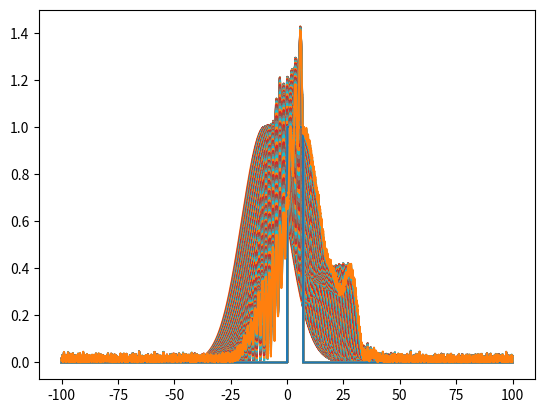

The script that saved this image:
import numpy as np
import matplotlib.pyplot as plt


# =============================================================================
# Problem 1(a) - Exact Solution
# =============================================================================

#V0 = 1
#
#e = np.linspace(0, 2, 1000)
#
#T = np.zeros(1000)
#
#for i in range(e.size):
#    if (e[i] > V0):
#        T[i] = (1 + V0**2/(4*e[i]*(e[i]-V0))*(np.sin(10*np.sqrt(e[i]-V0)))**2)**(-1)
#    else:
#        T[i] = (1 + V0**2/(4*e[i]*(V0-e[i]))*(np.sinh(10*np.sqrt(V0-e[i])))**2)**(-1)
#
#plt.plot(e,T)
#plt.tick_params(direction = 'in', right = True, top = True)
#plt.xlabel('$E$ (eV)')
#plt.ylabel('$T$')
#plt.title('Problem 1(a) - Exact transmission probability T against E (eV)')

#Test 2

#hbar = 1
#m = 1
#e = np.linspace(0, 2, 1000, dtype = "complex")
#p1 = np.sqrt(2*m*e)
#p2 = np.sqrt(2*m*(e-V0))
#a = np.sqrt(100*hbar**2/2/m)
#T = (1+((p1**2-p2**2)/(2*p1*p2))**2 * np.sin(a*p2/hbar)**2)**(-1)
#
#plt.plot(e, T, ':')


# =============================================================================
# Problem 1(b) - Prototype
# =============================================================================

def fft(x, fun):
    '''
    Performs discrete Fourier transforms with factors corrected to approximate 
    continuous Fourier transform.
    @param: x  : list of x coordinates
            fun: list of function values
    @return: k  : list of wave number coordinates
             fun: list of fourier transformed values
    '''
    # Shift the negative frequency to the back
    fun = np.fft.ifftshift(fun)
    # Do Fourier transform
    fun = np.fft.fft(fun)
    # Shift the frequency back to the normal order
    fun = np.fft.fftshift(fun)
    # Multiply by the prefactors
    fun = fun * (x[1]-x[0]) / np.sqrt(2*np.pi)
    # Get frequency space
    k = np.fft.fftfreq(len(x),x[1]-x[0])
    # Shift the negative frequency back to the front
    k = np.fft.fftshift(k)
    # Correcting the frequency space by a factor of 2 pi
    k = k * 2 * np.pi
    
    return k, fun

def ifft(x,fun):
    # Shift the negative frequency to the back
    fun = np.fft.ifftshift(fun)
    # Do Fourier transform
    fun = np.fft.ifft(fun)
    # Shift the frequency back to the normal order
    fun = np.fft.fftshift(fun)
    # Multiply by the prefactors
    fun = fun * (x[1]-x[0]) / np.sqrt(2*np.pi) * len(x)
    # Get frequency space
    k = np.fft.fftfreq(len(x),x[1]-x[0])
    # Shift the negative frequency back to the front
    k = np.fft.fftshift(k)
    # Correcting the frequency space by a factor of 2 pi
    k = k * 2 * np.pi
    
    return k, fun


E = 2
hbar = 1
m = 1
sigma = 10
x0 = -10 
p0 = np.sqrt(2*m*E)
a = np.sqrt(100*hbar**2/2/m)
x = np.linspace(-100,100,10000)
psi0 = np.exp(-1/(2*sigma**2)*(x-x0)**2 + 1j/hbar*p0*(x-x0))
norm = np.trapz(np.abs(psi0),x)

# The wall
V = []
for i in range(x.size):
    if 0 <= x[i] <= a:
        V += [1]
    else:
        V += [0]
V = np.array(V, dtype = "complex")

plt.plot(x, V)


# Wave function
plt.plot(x, np.abs(psi0))

# ST procedure
dt = 0.1
steps = 100
for i in range(steps):
    psi0 = np.exp(-1j/hbar*dt*V)*psi0
    k, psik = fft(x, psi0)
    psik = np.exp(-1j/hbar*k**2/2/m*dt)*psik
    x, psi0 = ifft(k, psik)
    plt.plot(x, V)
    plt.plot(x, np.abs(psi0))
    
T = np.trapz(np.abs(psi0),x)
print(T)

## The wall
#y = np.linspace(0,1,100)
#wall1 = np.zeros(y.size)
#wall2 = a*np.ones(y.size)
#walltopx = np.linspace(0,a,100)
#walltopy = np.ones(walltopx.size)
#plt.plot(wall1, y, 'k', wall2, y, 'k', walltopx, walltopy, 'k')
